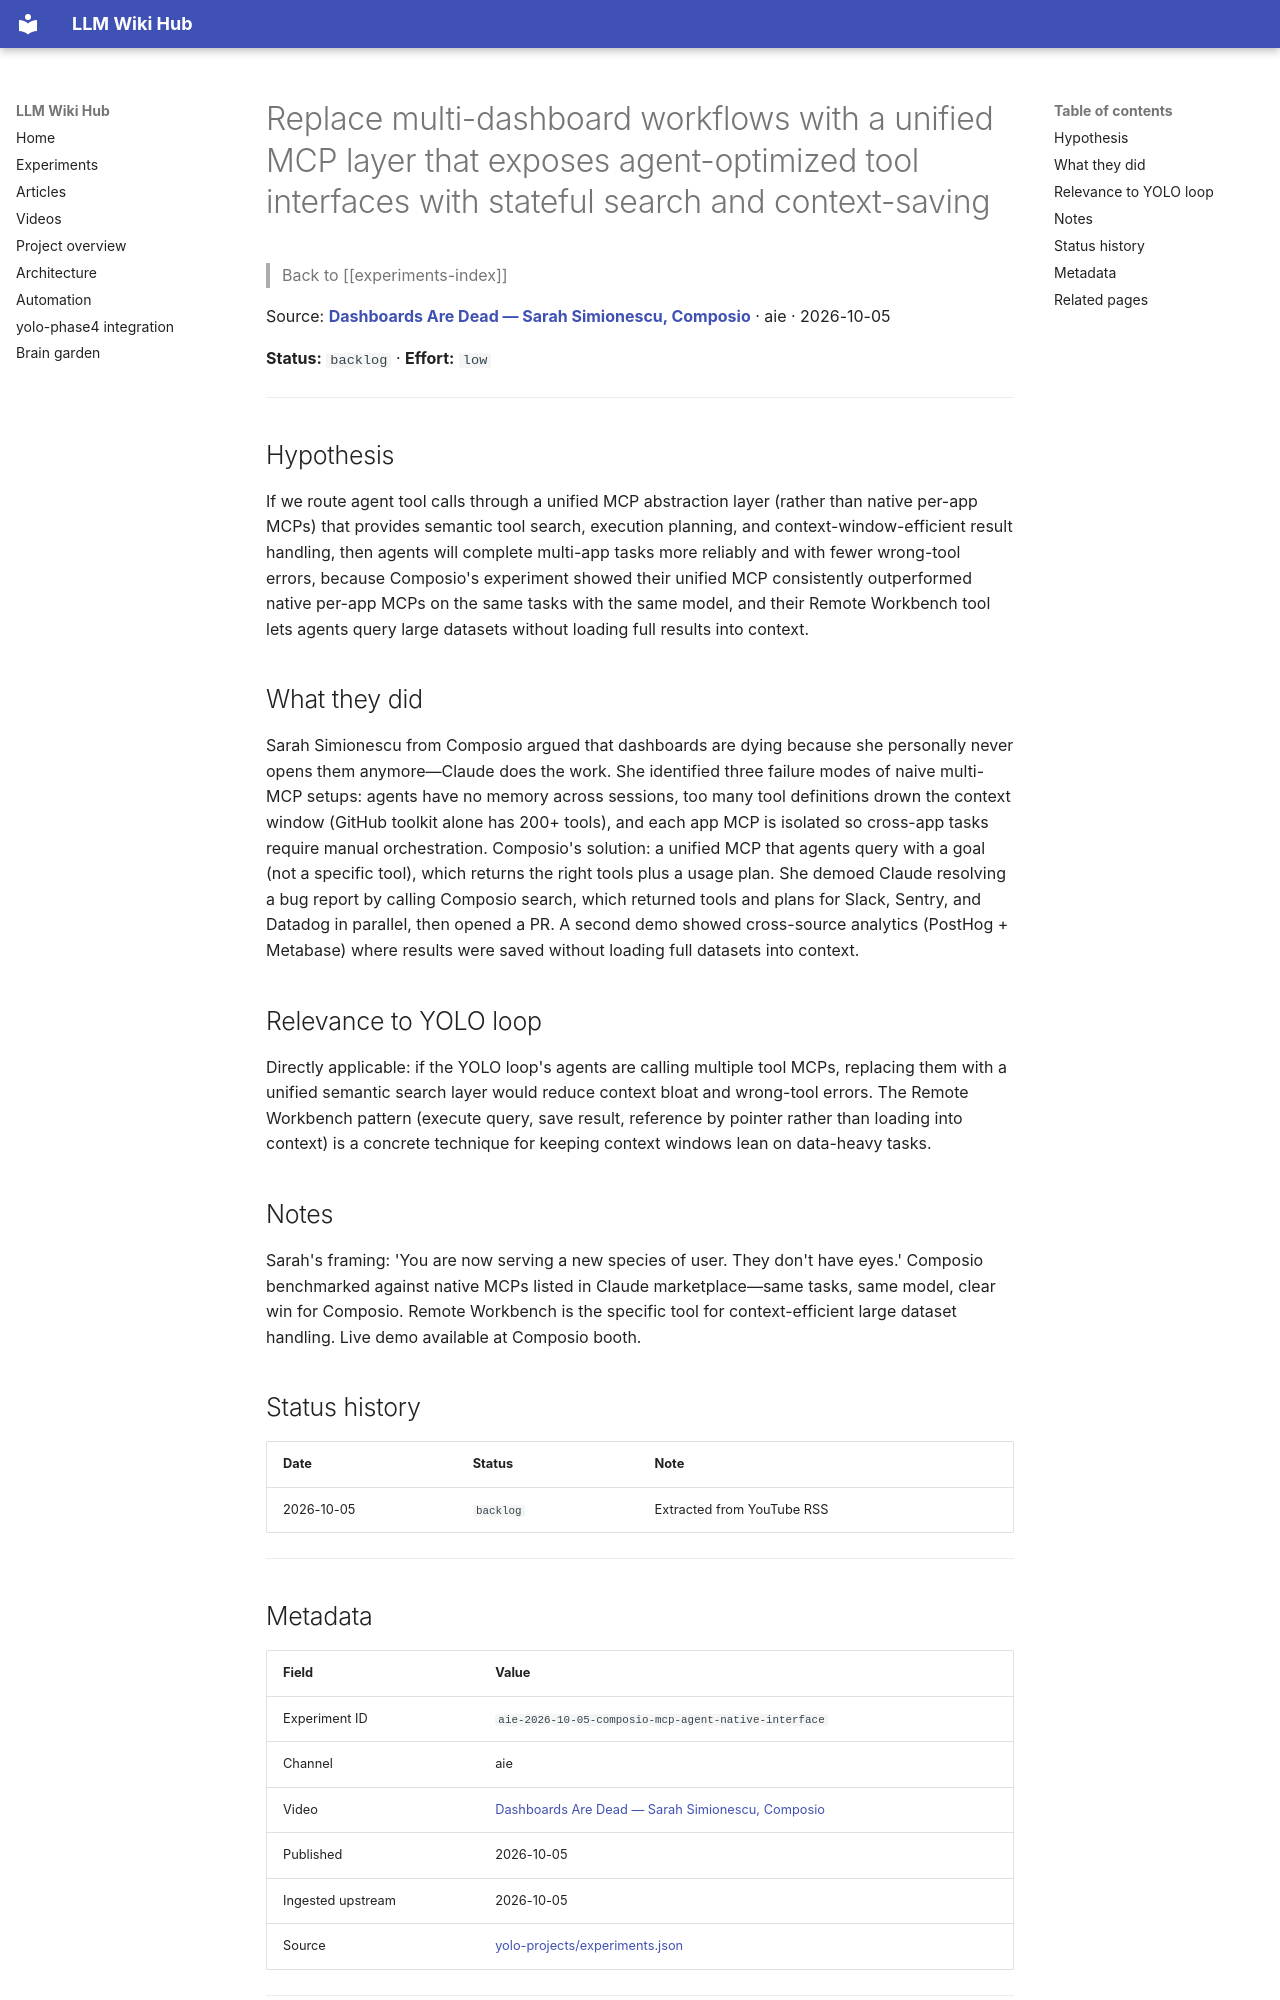

repository: Anguijm/llm-wiki-hub · page: experiments/aie-2026-10-05-composio-mcp-agent-native-interface/index.html · generator: mkdocs

# Replace multi-dashboard workflows with a unified MCP layer that exposes agent-optimized tool interfaces with stateful search and context-saving

> Back to [[experiments-index]]

Source: **[Dashboards Are Dead — Sarah Simionescu, Composio](https://www.youtube.com/watch?v=YiFqcu9YA38)** · aie · 2026-10-05

**Status:** `backlog` · **Effort:** `low`

---

## Hypothesis

If we route agent tool calls through a unified MCP abstraction layer (rather than native per-app MCPs) that provides semantic tool search, execution planning, and context-window-efficient result handling, then agents will complete multi-app tasks more reliably and with fewer wrong-tool errors, because Composio's experiment showed their unified MCP consistently outperformed native per-app MCPs on the same tasks with the same model, and their Remote Workbench tool lets agents query large datasets without loading full results into context.

## What they did

Sarah Simionescu from Composio argued that dashboards are dying because she personally never opens them anymore—Claude does the work. She identified three failure modes of naive multi-MCP setups: agents have no memory across sessions, too many tool definitions drown the context window (GitHub toolkit alone has 200+ tools), and each app MCP is isolated so cross-app tasks require manual orchestration. Composio's solution: a unified MCP that agents query with a goal (not a specific tool), which returns the right tools plus a usage plan. She demoed Claude resolving a bug report by calling Composio search, which returned tools and plans for Slack, Sentry, and Datadog in parallel, then opened a PR. A second demo showed cross-source analytics (PostHog + Metabase) where results were saved without loading full datasets into context.

## Relevance to YOLO loop

Directly applicable: if the YOLO loop's agents are calling multiple tool MCPs, replacing them with a unified semantic search layer would reduce context bloat and wrong-tool errors. The Remote Workbench pattern (execute query, save result, reference by pointer rather than loading into context) is a concrete technique for keeping context windows lean on data-heavy tasks.

## Notes

Sarah's framing: 'You are now serving a new species of user. They don't have eyes.' Composio benchmarked against native MCPs listed in Claude marketplace—same tasks, same model, clear win for Composio. Remote Workbench is the specific tool for context-efficient large dataset handling. Live demo available at Composio booth.

## Status history

| Date | Status | Note |
|---|---|---|
| 2026-10-05 | `backlog` | Extracted from YouTube RSS |

---
